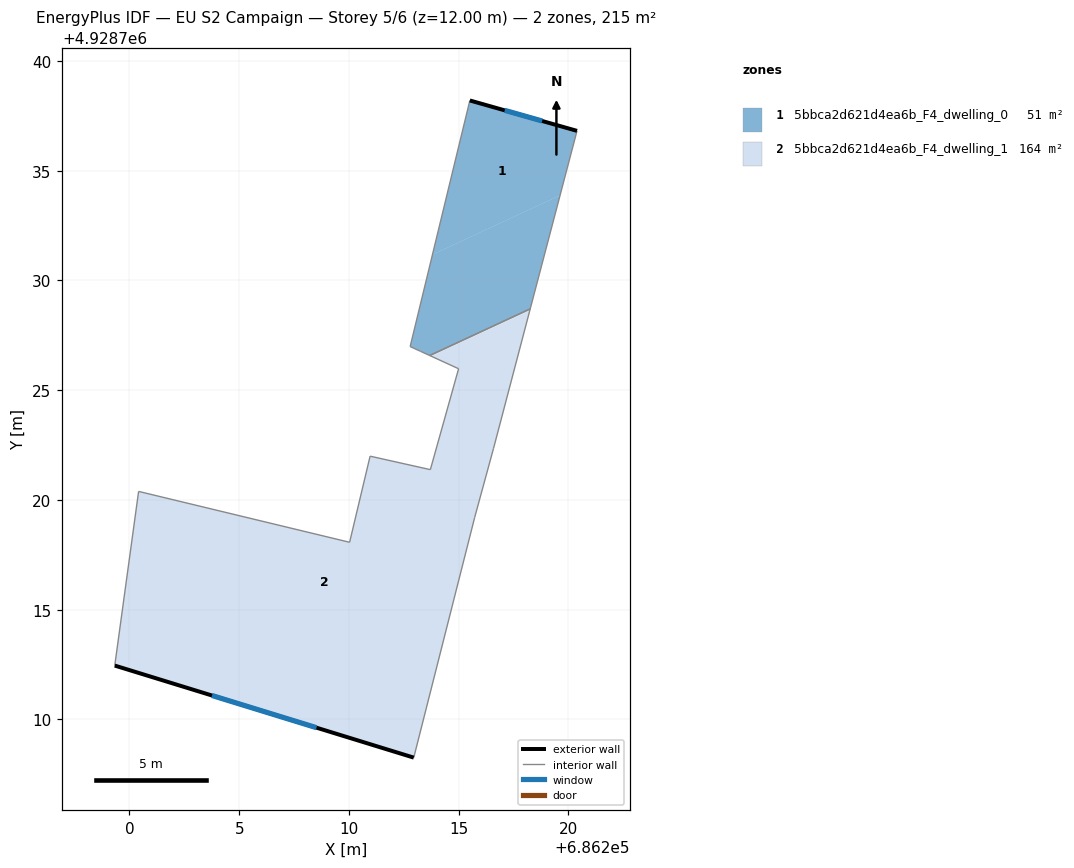
=== STOREY PLAN SPEC (per zone: floor XY polygon, exterior-wall plan segments, windows/doors) ===
zone 1: 5bbca2d621d4ea6b_F4_dwelling_0  (51.5 m²)
  floor: (686220.39, 4928736.82) (686219.62, 4928733.88) (686213.81, 4928731.18) (686215.51, 4928738.20)
  floor: (686219.62, 4928733.88) (686218.26, 4928728.71) (686213.68, 4928726.58) (686213.26, 4928726.77) (686213.23, 4928726.79) (686212.79, 4928726.99) (686213.81, 4928731.18)
  exterior wall: (686220.39, 4928736.82) – (686215.51, 4928738.20)  [5.1 m]
    window: (686218.80, 4928737.27) – (686217.10, 4928737.75)  [1.9 m²]
  interior walls: 6
zone 2: 5bbca2d621d4ea6b_F4_dwelling_1  (163.7 m²)
  floor: (686218.26, 4928728.71) (686218.24, 4928728.62) (686213.76, 4928726.54) (686213.68, 4928726.58)
  floor: (686218.24, 4928728.62) (686216.59, 4928722.35) (686215.73, 4928719.20) (686212.95, 4928708.26) (686199.33, 4928712.45) (686200.42, 4928720.39) (686210.03, 4928718.07) (686210.96, 4928721.99) (686213.71, 4928721.38) (686215.00, 4928725.98) (686213.76, 4928726.54)
  exterior wall: (686199.33, 4928712.45) – (686212.95, 4928708.26)  [14.3 m]
    window: (686203.76, 4928711.09) – (686208.52, 4928709.62)  [5.2 m²]
  interior walls: 10

=== DERIVED (storey summary) ===
Building: EU S2 Campaign
Storey: 5 of 6  (floor level z = 12.00 m)
Storey gross floor area: 215.2 m²
Zones on this storey: 2
  - 5bbca2d621d4ea6b_F4_dwelling_0: floor 51.5 m²; exterior wall 5.1 m (15.2 m²); 1 window(s) 1.9 m²; WWR 12.2%
  - 5bbca2d621d4ea6b_F4_dwelling_1: floor 163.7 m²; exterior wall 14.3 m (42.8 m²); 1 window(s) 5.2 m²; WWR 12.2%
Zone adjacency (shared interzone walls):
  - 5bbca2d621d4ea6b_F4_dwelling_0 ↔ 5bbca2d621d4ea6b_F4_dwelling_1